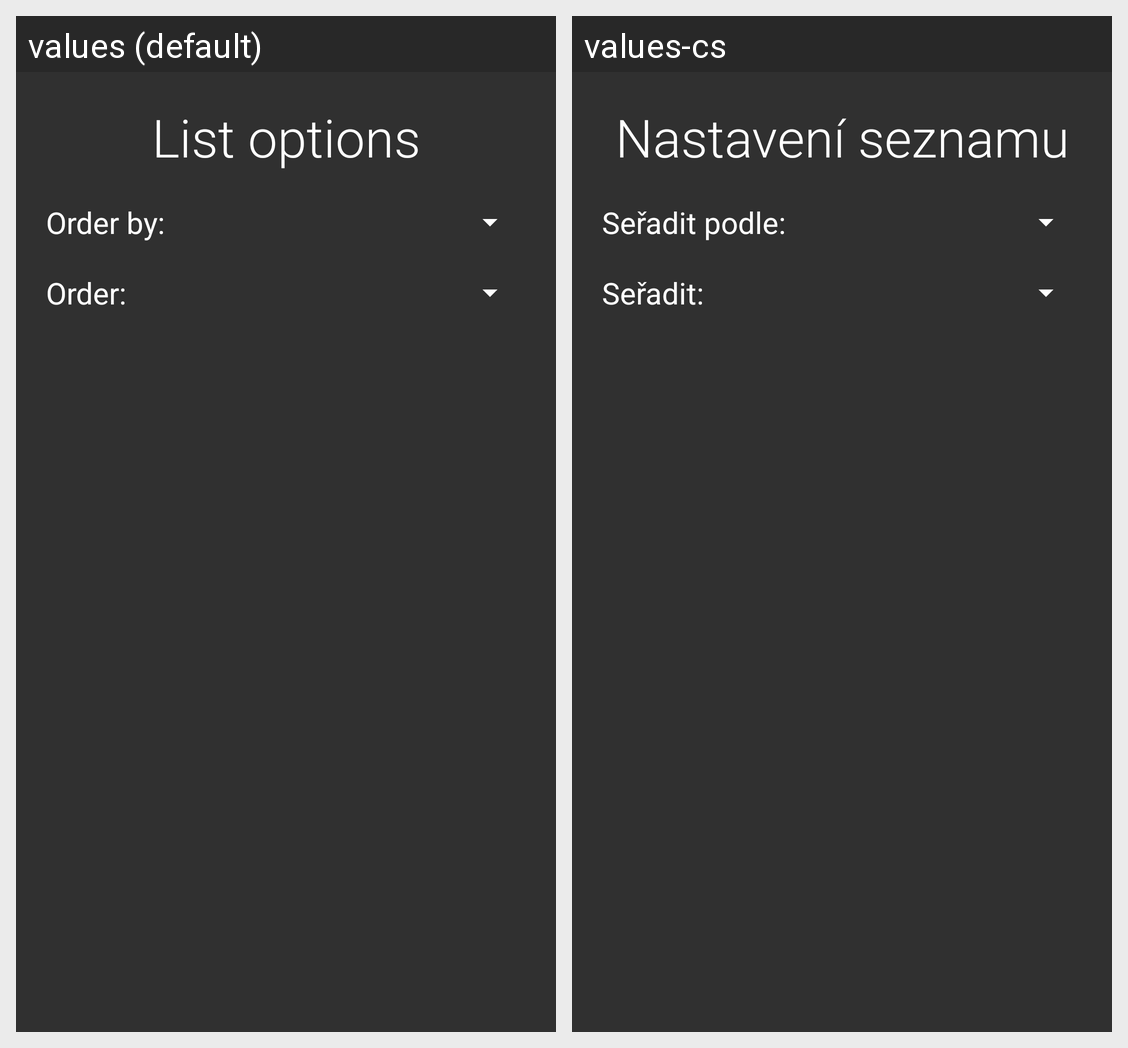

Translations of the strings shown on this Android screen, per locale in the grid:
Android screen res/layout/filtr_layout.xml rendered under 2 locales, left to right: values (default), values-cs. Device: Nexus 5 (rendered at 1080×1920; each locale shown at half size, 540×960, under a caption strip naming it); theme Theme.RestaurantReviewer.
Strings drawn on this screen, with the default value and each locale's value (text and hints the layout hard-codes, and strings that could not be matched under every locale, appear in the picture but are not listed):

list_options
  values: List options
  values-cs: Nastavení seznamu

order_by
  values: Order by:
  values-cs: Seřadit podle:

order
  values: Order:
  values-cs: Seřadit:
